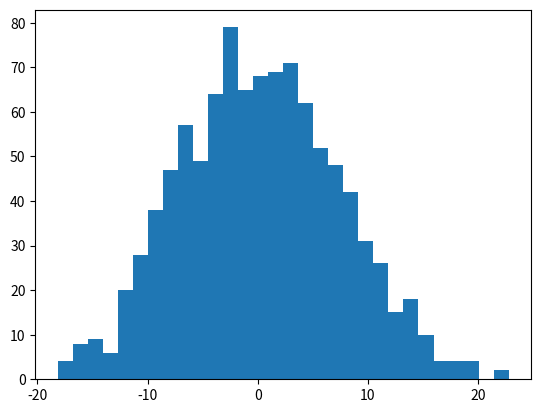

Here is the Python script that generated this plot: (Note: this script raises an exception after producing the figure.)
# -*- coding: utf-8 -*-
"""
Spyder Editor

This is a temporary script file.
"""

import numpy as np
import matplotlib.pyplot as plt

# Mean Calculation
def mean(n):
    return float(sum(n))/max(len(n),1)

mu, sigma = -10, 5
s = np.random.normal(mu, sigma, 1000)

mu2, sigma2 = 10, 5
s2 = np.random.normal(mu2, sigma2, 1000)

s3 = s + s2
print("Problem 1a: The Sum of two gaussians is gaussian")
print("\n")

count, bins, ignored = plt.hist(s3, 30, normed=True)
print("Problem 1b: Estimated Mean : 0, Estimated Varience : 5")

plt.show()
